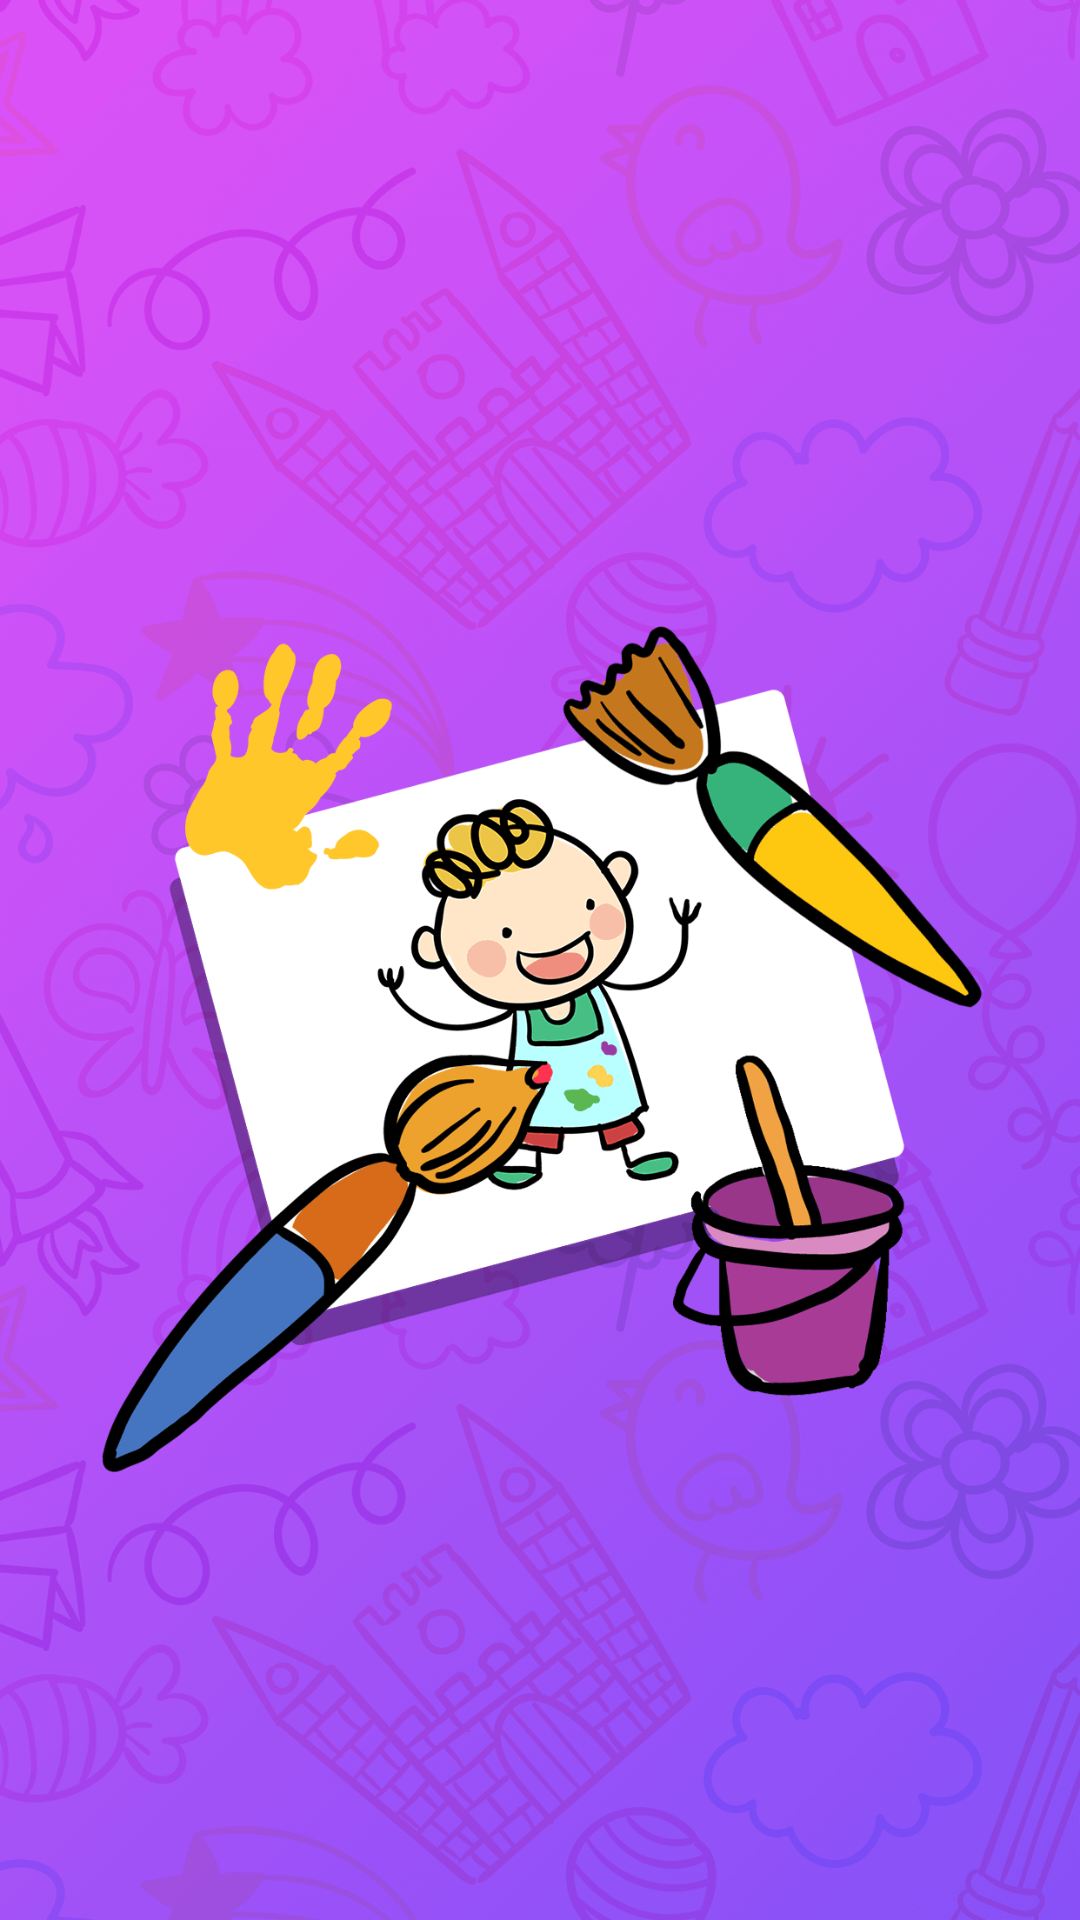

This screen was rendered from an Android layout file. Write that file and the resources it references.
<!-- AndroidManifest.xml: activity theme AppTheme_Splash -->
<!-- res/layout/activity_splash.xml -->
<?xml version="1.0" encoding="utf-8"?>
<LinearLayout
        xmlns:android="http://schemas.android.com/apk/res/android"
        android:layout_width="match_parent"
        android:layout_height="match_parent">

    <androidx.appcompat.widget.AppCompatImageView
            android:id="@+id/imgSplash"
            android:layout_width="match_parent"
            android:layout_height="match_parent"
            android:src="@drawable/splash"
            android:visibility="gone" />

</LinearLayout>
<!-- resources referenced by this layout -->
<resources>
  <!-- drawable splash: png bitmap (drawable, 301981 bytes) -->
  <style name="AppTheme_Splash" parent="Theme.AppCompat.Light.NoActionBar">
          <item name="colorPrimary">@color/colorPrimary</item>
          <item name="colorPrimaryDark">@color/colorPrimaryDark</item>
          <item name="colorAccent">@color/colorAccent</item>
          <item name="android:windowBackground">@drawable/splash</item>
          <item name="android:windowFullscreen">true</item>
          <item name="android:navigationBarColor">@color/transparent_</item>
          <item name="android:windowLayoutInDisplayCutoutMode" tools:ignore="NewApi">shortEdges</item>
          <item name="android:enforceNavigationBarContrast" tools:ignore="NewApi">false</item>
      </style>
  <color name="colorPrimary">#008577</color>
  <color name="colorPrimaryDark">#00574B</color>
  <color name="colorAccent">#D81B60</color>
  <color name="transparent_">#00ffffff</color>
</resources>
